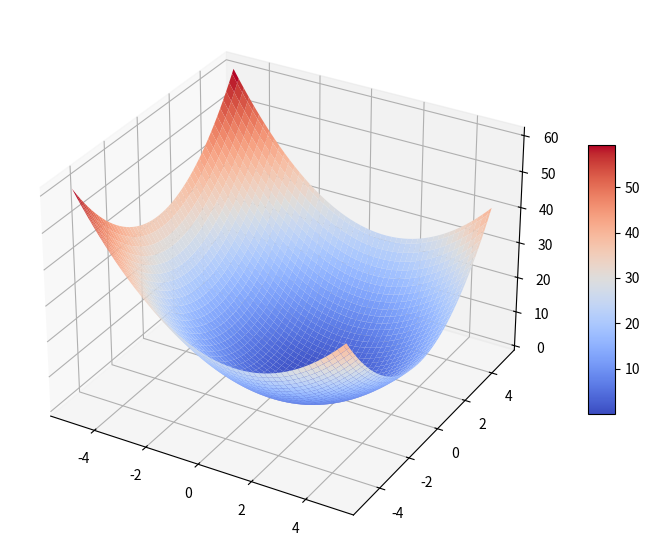
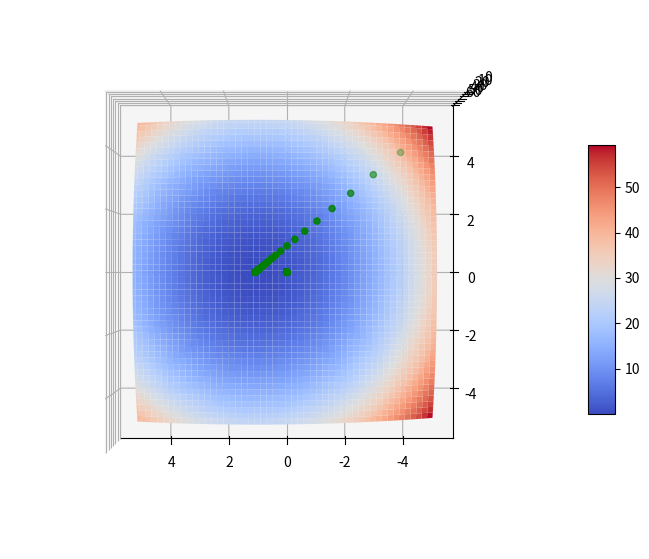

Source code (Python) for these figures, in order:
import numpy as np 
import matplotlib.pyplot as plt 
import scipy.optimize as op

# 3. f(x, y) = (x - 1)**2 + y**2
# fx = 2**(x - 1) = 0 -> x = 1
# fy = 2**y -> y = 0
# the expected answer is [1 0]
print("f(x, y) = (x - 1)**2 + y**2")

X = np.outer(np.linspace(-5, 5, 100), np.ones(100))
Y = X.copy().T # transpose
Z = (X - 1)**2 + Y**2
 
# Creating figure
fig = plt.figure(figsize = (10, 7))
ax = plt.axes(projection ="3d")

# Creating color map
my_cmap = plt.get_cmap('coolwarm')
 
# Creating plot
surf = ax.plot_surface(X, Y, Z, cmap = my_cmap, edgecolor ='none')
 
fig.colorbar(surf, ax = ax, shrink = 0.5, aspect = 10)
 
# show plot
plt.show()

def f3(x, y):
  return (x - 1)**2 + y**2

def gradMinimize3(a, initialGuess):  
  tol = 10e-6 # approximate zero
  n = 0
  N = 1e6
  finalGuess = np.zeros(2)
  stepRec = np.zeros([2, 100])
  while True:
    finalGuess[0] = initialGuess[0] - a*(2*(initialGuess[0] - 1))
    finalGuess[1] = initialGuess[1] - a*(2*initialGuess[1])
    stepRec[0][n] = finalGuess[0]
    stepRec[1][n] = finalGuess[1]
    # check if the gradient is approximately zero
    if (np.linalg.norm(finalGuess - initialGuess) < tol):
      return finalGuess, stepRec
    else:
      initialGuess[0] = finalGuess[0]
      initialGuess[1] = finalGuess[1]
    # prevent infinite loop
    if (n > N):
      print("The function is not converge with alpha = ", a)
      break
    else:
      n += 1
min, stepRec = gradMinimize3(0.1, [-5, 5])
print("Using gradient decent, we found the minima at [", round(min[0]), ", ", round(min[1]), "]")
# Creating figure
fig = plt.figure(figsize = (10, 7))
ax = plt.axes(projection ="3d")

# Creating color map
my_cmap = plt.get_cmap('coolwarm')

# Creating plot
ax.view_init (-90 ,90) # change view to directly above
ax.plot_surface(X, Y, Z, cmap = my_cmap, edgecolor ='none')
ax.scatter3D(stepRec[0], stepRec[1], f3(stepRec[0], stepRec[1]), color = "green")
fig.colorbar(surf, ax = ax, shrink = 0.5, aspect = 10)
 
# show plot
plt.show()